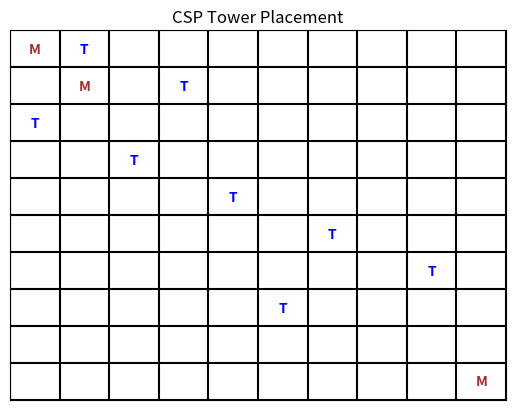
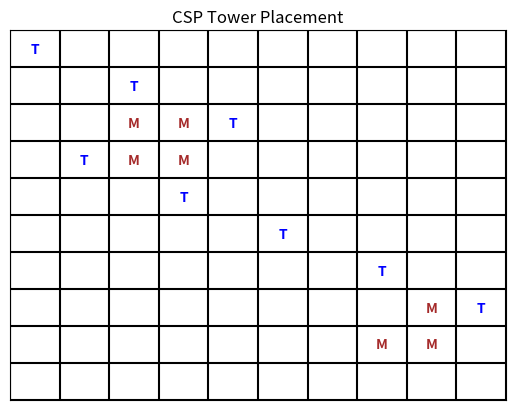
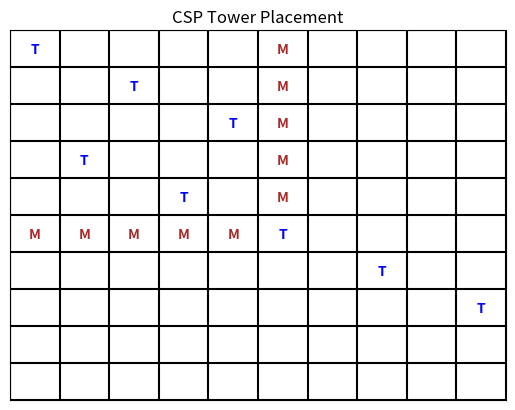

The script that saved these images, in order:
import matplotlib.pyplot as plt


class Telecom_CSP_Solver:
    def __init__(self, size, mountains):
        self.size = size
        self.mountains = set(mountains)
        self.towers = 8

        self.variables = [f"T{i}" for i in range(1, self.towers + 1)]

        self.domain = {
            var: [
                (r, c)
                for r in range(size)
                for c in range(size)
                if (r, c) not in self.mountains
            ]
            for var in self.variables
        }

    def is_consistent(self, assignment, cell):
        r, c = cell

        for (ar, ac) in assignment.values():
            if ar == r or ac == c:
                return False
            if abs(ar - r) <= 1 and abs(ac - c) <= 1:
                return False

        return True

    def select_unassigned_variable(self, assignment):
        unassigned = [v for v in self.variables if v not in assignment]

        def score(var):
            return len(self.domain[var])

        return min(unassigned, key=score)

    def forward_check(self, assignment):
        new_domain = {}

        for var in self.variables:
            if var not in assignment:
                filtered = [
                    cell for cell in self.domain[var]
                    if self.is_consistent(assignment, cell)
                ]

                if not filtered:
                    return None

                new_domain[var] = filtered

        return new_domain

    def backtrack(self, assignment):
        if len(assignment) == self.towers:
            return assignment

        var = self.select_unassigned_variable(assignment)

        for value in self.domain[var]:
            if self.is_consistent(assignment, value):
                assignment[var] = value

                new_domain = self.forward_check(assignment)

                if new_domain is not None:
                    old_domain = self.domain
                    self.domain = new_domain

                    result = self.backtrack(assignment)

                    if result:
                        return result

                    self.domain = old_domain

                del assignment[var]

        return None



def draw_grid(solution, mountains):
    size = 10
    fig, ax = plt.subplots()

    for i in range(size + 1):
        ax.plot([0, size], [i, i], 'k')
        ax.plot([i, i], [0, size], 'k')

    for (r, c) in mountains:
        ax.text(c + 0.5, size - r - 0.5, "M",
                ha='center', va='center',
                color='brown', fontweight='bold')

    for var, (r, c) in solution.items():
        ax.text(c + 0.5, size - r - 0.5, "T",
                ha='center', va='center',
                color='blue', fontweight='bold')

    ax.set_xlim(0, 10)
    ax.set_ylim(0, 10)
    ax.set_xticks([])
    ax.set_yticks([])
    ax.set_title("CSP Tower Placement")

    plt.show()



def solve(mountains):
    solver = Telecom_CSP_Solver(10, mountains)
    solution = solver.backtrack({})

    if solution:
        print("Solution Found:\n")
        for k, v in solution.items():
            print(k, "->", v)

        draw_grid(solution, mountains)
    else:
        print("No solution found")


solve([(0,0),(1,1),(9,9)])

solve([(2,2),(2,3),(3,2),(3,3),(7,8),(8,7),(8,8)])


solve([
    (0,5),(1,5),(2,5),(3,5),(4,5),
    (5,0),(5,1),(5,2),(5,3),(5,4)
])
